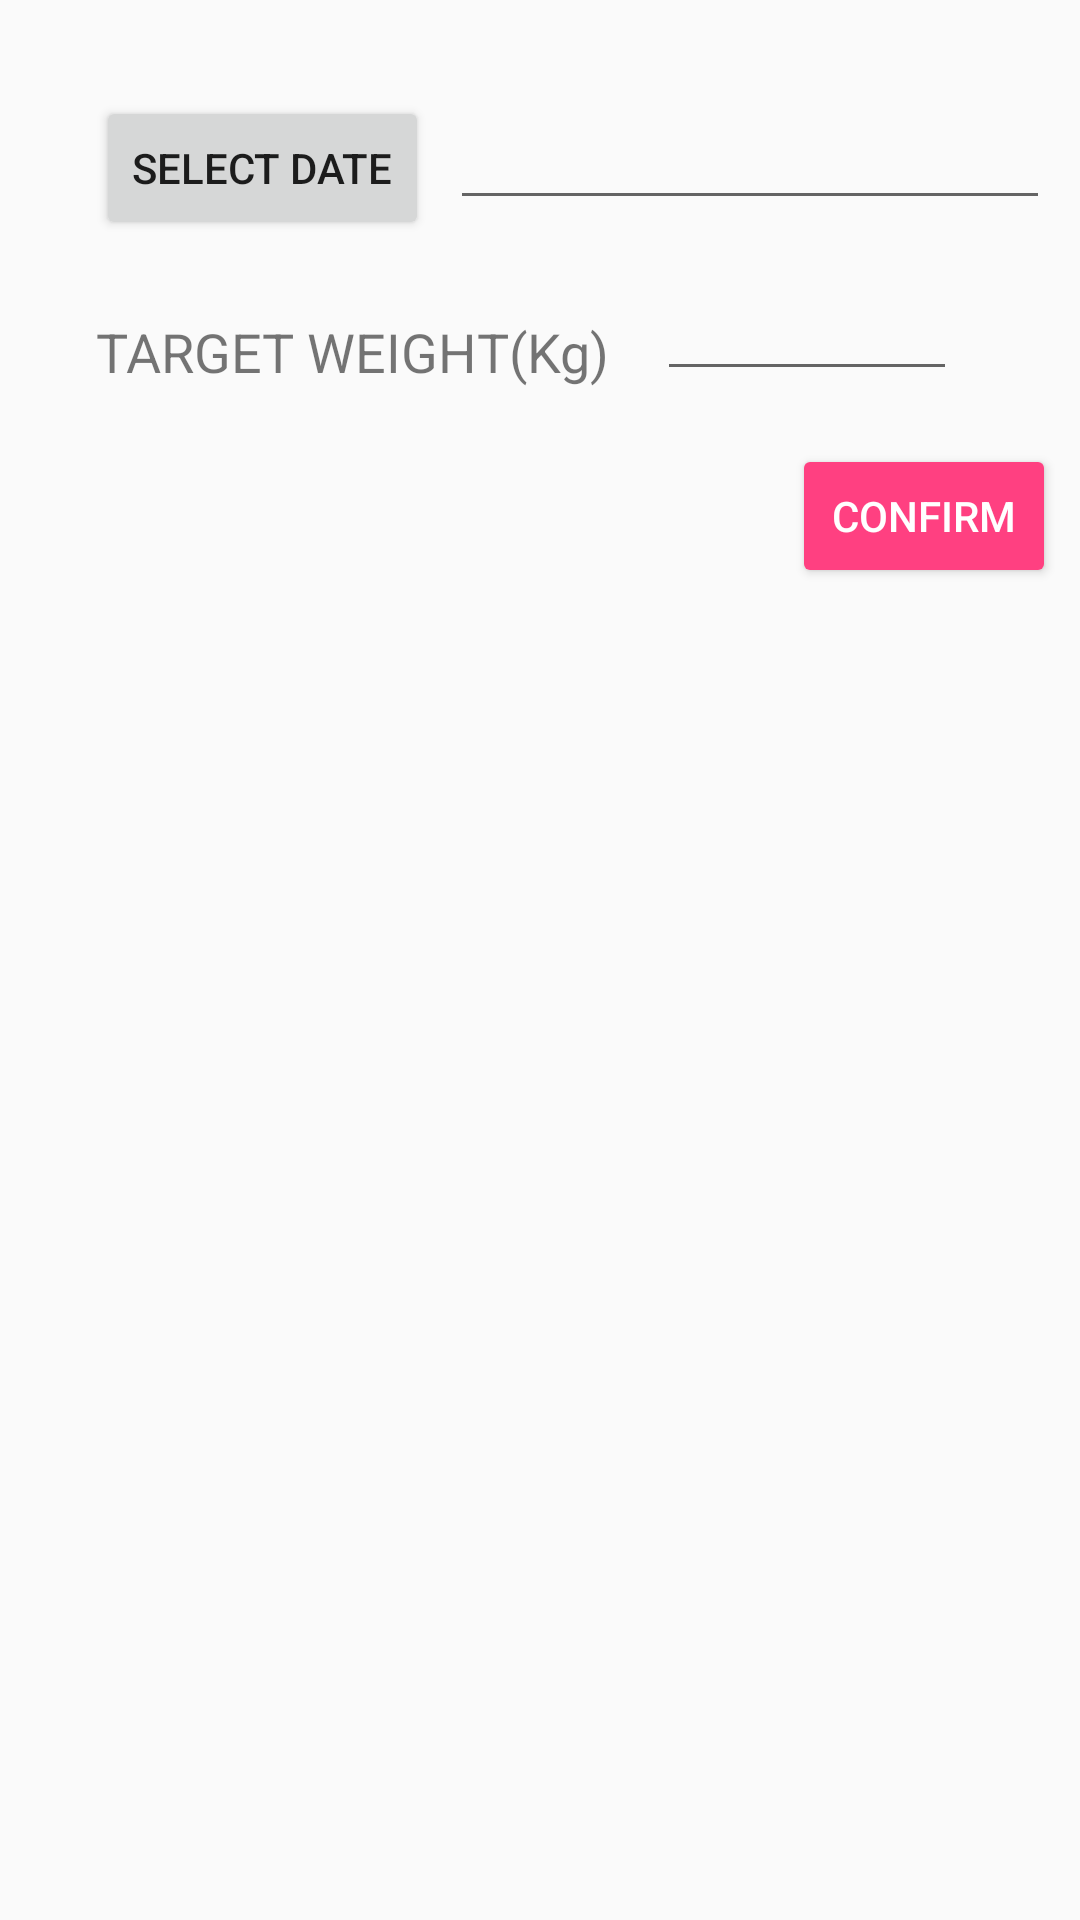

Android layout source for this screen:
<!-- AndroidManifest.xml: application theme AppTheme -->
<!-- res/layout/activity_advice.xml -->
<?xml version="1.0" encoding="utf-8"?>
<android.support.constraint.ConstraintLayout xmlns:android="http://schemas.android.com/apk/res/android"
    xmlns:app="http://schemas.android.com/apk/res-auto"
    xmlns:tools="http://schemas.android.com/tools"
    android:layout_width="match_parent"
    android:layout_height="match_parent"
    tools:context="cs.dal.a4176_project.AdviceActivity">

    <Button
    android:id="@+id/date_select"
    android:layout_width="wrap_content"
    android:layout_height="wrap_content"
    android:layout_marginStart="32dp"
    android:layout_marginTop="32dp"
    android:text="SELECT DATE"
    app:layout_constraintStart_toStartOf="parent"
    app:layout_constraintTop_toTopOf="parent" />

    <Button
        android:id="@+id/confirm"
        style="@style/Widget.AppCompat.Button.Colored"
        android:layout_width="wrap_content"
        android:layout_height="wrap_content"
        android:layout_marginStart="264dp"
        android:layout_marginTop="148dp"
        android:text="CONFIRM"
        app:layout_constraintStart_toStartOf="parent"
        app:layout_constraintTop_toTopOf="parent" />

    <EditText
        android:id="@+id/date_input"
        android:layout_width="200dp"
        android:layout_height="wrap_content"
        android:layout_marginStart="150dp"
        android:layout_marginTop="32dp"
        app:layout_constraintStart_toStartOf="parent"
        app:layout_constraintTop_toTopOf="parent" />

    <TextView
        android:id="@+id/weight"
        android:layout_width="wrap_content"
        android:layout_height="wrap_content"
        android:layout_marginStart="32dp"
        android:layout_marginTop="105dp"
        android:text="TARGET WEIGHT(Kg)"
        android:textSize="18sp"
        app:layout_constraintStart_toStartOf="parent"
        app:layout_constraintTop_toTopOf="parent" />

    <EditText
        android:id="@+id/weight_input"
        android:layout_width="100dp"
        android:layout_height="wrap_content"
        android:layout_marginStart="16dp"
        android:layout_marginTop="89dp"
        android:inputType="number"
        app:layout_constraintStart_toEndOf="@+id/weight"
        app:layout_constraintTop_toTopOf="parent" />

    <ScrollView
        android:layout_width="322dp"
        android:layout_height="310dp"
        android:layout_marginStart="32dp"
        android:layout_marginTop="190dp"
        app:layout_constraintStart_toStartOf="parent"
        app:layout_constraintTop_toTopOf="parent">

        <TextView
            android:id="@+id/advice"
            android:layout_width="match_parent"
            android:layout_height="wrap_content"
            android:textSize="20dp"
            app:layout_constraintStart_toStartOf="parent"
            app:layout_constraintTop_toTopOf="parent" />
    </ScrollView>


</android.support.constraint.ConstraintLayout>
<!-- resources referenced by this layout -->
<resources>
  <style name="AppTheme" parent="Theme.AppCompat.Light.DarkActionBar">
          
          <item name="colorPrimary">@color/colorPrimary</item>
          <item name="colorPrimaryDark">@color/colorPrimaryDark</item>
          <item name="colorAccent">@color/colorAccent</item>
      </style>
  <color name="colorPrimary">#8794d9</color>
  <color name="colorPrimaryDark">#303f9f</color>
  <color name="colorAccent">#FF4081</color>
</resources>
